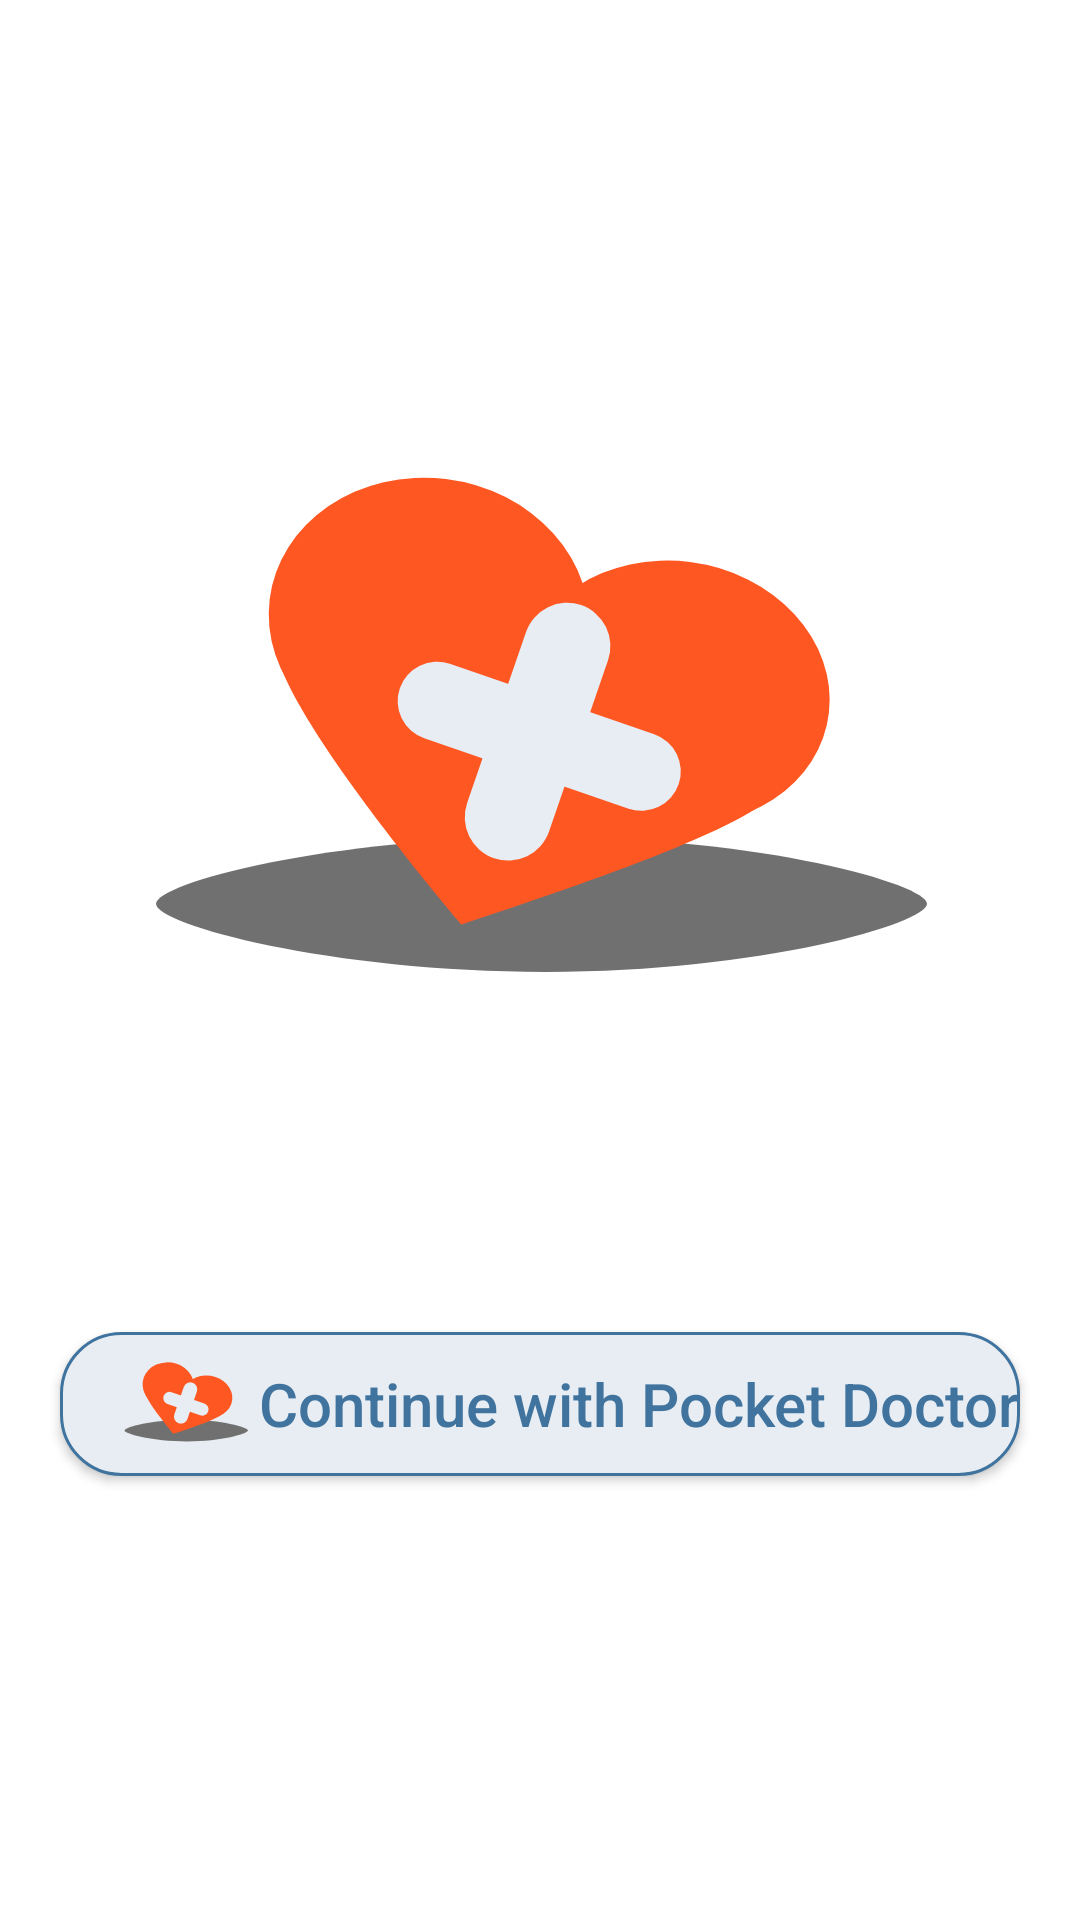

Layout XML and referenced resources for this Android screen:
<!-- AndroidManifest.xml: application theme Theme.PocketDoctor -->
<!-- res/layout/activity_log_in_home.xml -->
<?xml version="1.0" encoding="utf-8"?>
<androidx.constraintlayout.widget.ConstraintLayout xmlns:android="http://schemas.android.com/apk/res/android"
    xmlns:app="http://schemas.android.com/apk/res-auto"
    xmlns:tools="http://schemas.android.com/tools"
    android:layout_width="match_parent"
    android:layout_height="match_parent"
    tools:context=".presentation.login.LogInHomeActivity">

    <ImageView
        android:id="@+id/iv_logo"
        android:layout_width="300dp"
        android:layout_height="300dp"
        android:layout_marginTop="96dp"
        android:src="@drawable/ic_logo_300"
        app:layout_constraintEnd_toEndOf="parent"
        app:layout_constraintStart_toStartOf="parent"
        app:layout_constraintTop_toTopOf="parent" />


    <androidx.appcompat.widget.AppCompatButton
        android:id="@+id/btn_email_login"
        android:layout_width="match_parent"
        android:layout_height="wrap_content"
        android:layout_marginStart="20dp"
        android:layout_marginTop="48dp"
        android:layout_marginEnd="20dp"
        android:background="@drawable/button_login_round_lightblue"
        android:drawableStart="@drawable/ic_logo_48"
        android:paddingStart="18dp"
        android:text="@string/login_home_move_to_login"
        android:textAllCaps="false"
        android:textColor="@color/primary_second_blue"
        android:textSize="20sp"
        app:layout_constraintEnd_toEndOf="parent"
        app:layout_constraintStart_toStartOf="parent"
        app:layout_constraintTop_toBottomOf="@id/iv_logo"
        tools:ignore="RtlSymmetry" />


</androidx.constraintlayout.widget.ConstraintLayout>
<!-- resources referenced by this layout -->
<resources>
  <color name="primary_second_blue">#40749F</color>
  <!-- drawable button_login_round_lightblue (drawable) -->
  <?xml version="1.0" encoding="utf-8"?>
  <shape xmlns:android="http://schemas.android.com/apk/res/android"
      android:shape="rectangle">
  
      <corners android:radius="20dp" />
      <stroke
          android:width="1dp"
          android:color="@color/primary_second_blue" />
      <solid android:color="@color/secondary_second_blue" />
  
  </shape>
  <!-- drawable ic_logo_48 (drawable) -->
  <vector xmlns:android="http://schemas.android.com/apk/res/android"
      android:width="48dp"
      android:height="48dp"
      android:viewportWidth="300"
      android:viewportHeight="300">
    <path
        android:pathData="M279,205.282C279,211.835 223.623,228 151.888,228C80.153,228 22,212.272 22,205.282C22,198.291 80.153,183 151.888,183C223.623,183 279,198.728 279,205.282Z"
        android:fillColor="#707070"/>
    <path
        android:pathData="M62.004,94.874a46.955,53.502 97.069,1 0,101.975 30.876a46.955,53.502 97.069,1 0,-101.975 -30.876z"
        android:fillColor="#FF5722"/>
    <path
        android:pathData="M145.753,120.041a43.902,51.686 99.368,1 0,98.615 29.859a43.902,51.686 99.368,1 0,-98.615 -29.859z"
        android:fillColor="#FF5722"/>
    <path
        android:pathData="M123.888,212.152C167.781,197.658 224.402,178.178 230.164,166.031C235.927,153.883 68.37,97.593 62.094,115.142C55.818,132.691 123.888,212.152 123.888,212.152Z"
        android:fillColor="#FF5722"/>
    <path
        android:pathData="M163.721,105.707L163.721,105.707A14.456,14.456 64,0 1,172.683 124.082L153.044,181.118A14.456,14.456 64,0 1,134.669 190.08L134.669,190.08A14.456,14.456 64,0 1,125.706 171.705L145.345,114.669A14.456,14.456 64,0 1,163.721 105.707z"
        android:fillColor="#E7EDF2"/>
    <path
        android:pathData="M196.221,165.413L196.221,165.413A13.123,13.123 64,0 1,179.54 173.548L111.408,150.089A13.123,13.123 64,0 1,103.273 133.408L103.273,133.408A13.123,13.123 64,0 1,119.953 125.273L188.085,148.733A13.123,13.123 64,0 1,196.221 165.413z"
        android:fillColor="#E7EDF2"/>
  </vector>
  <string name="login_home_move_to_login">Continue with Pocket Doctor</string>
  <style name="Theme.PocketDoctor" parent="Theme.MaterialComponents.DayNight.NoActionBar">
          
          <item name="colorPrimary">@color/primary_second_blue</item>
          <item name="colorPrimaryVariant">@color/primary_second_blue</item>
          <item name="colorOnPrimary">@color/primary_second_blue</item>
          
          <item name="colorSecondary">@color/secondary_second_blue</item>
          <item name="colorSecondaryVariant">@color/secondary_second_blue</item>
          <item name="colorOnSecondary">@color/secondary_second_blue</item>
          
          <item name="android:statusBarColor" tools:targetApi="l">?attr/colorPrimaryVariant</item>
          
          <item name="android:timePickerStyle">@style/MyTimePickerTheme</item>
      </style>
  <color name="secondary_second_blue">#E7EDF2</color>
  <style name="MyTimePickerTheme" parent="android:Widget.Material.Light.TimePicker">
          <item name="android:timePickerMode">spinner</item>
          <item name="android:textColorPrimary">@color/primary_text_black</item>
          <item name="android:textColor">@color/primary_second_blue</item>
      </style>
  <color name="primary_text_black">#000000</color>
</resources>
